2-way image classification set "Chapter-1.2" from GitHub (markjprice/everything-ai-vb); label vocabulary: croissants, muffins.

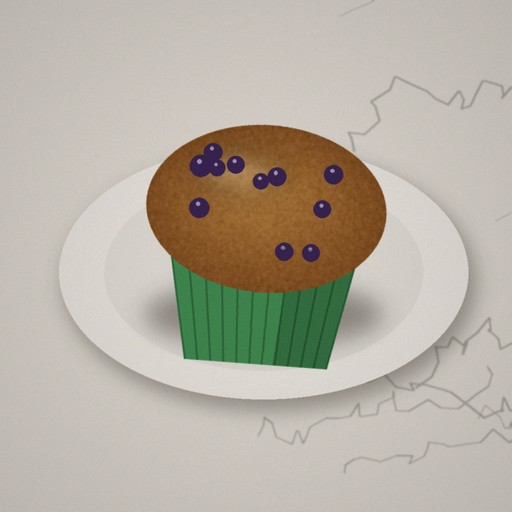
Label: muffins

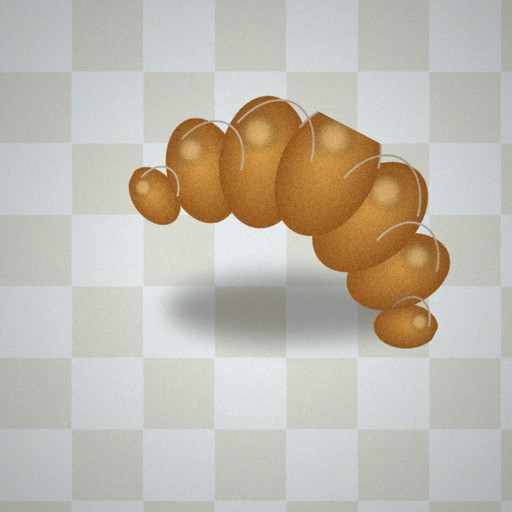
Label: croissants

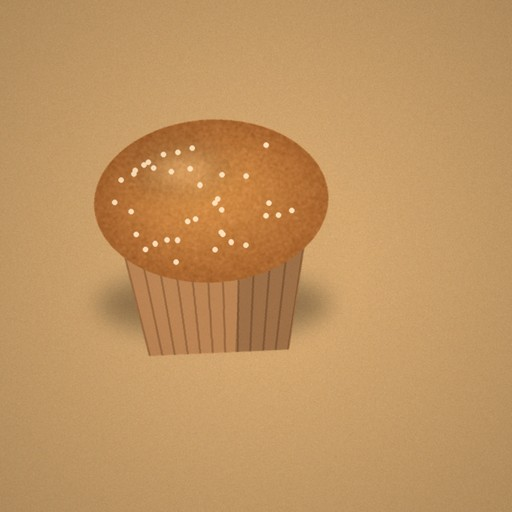
Label: muffins

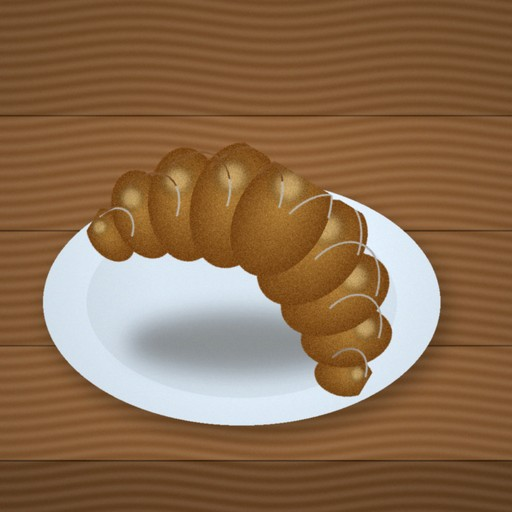
Label: croissants

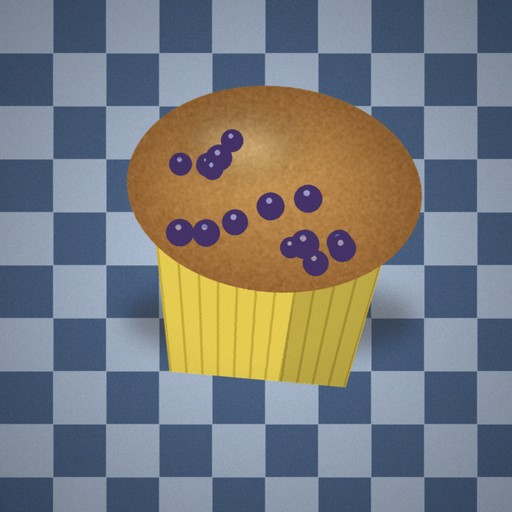
Label: muffins

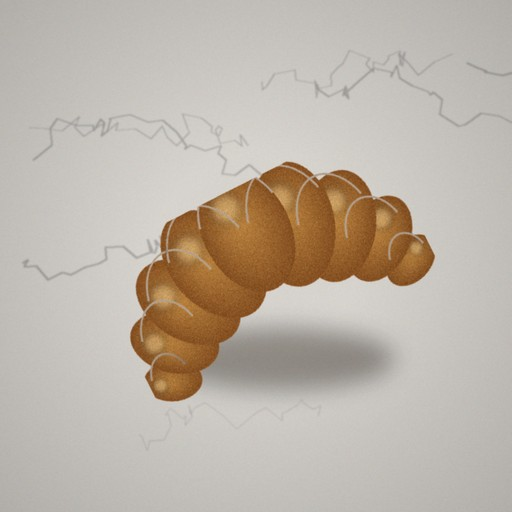
Label: croissants
